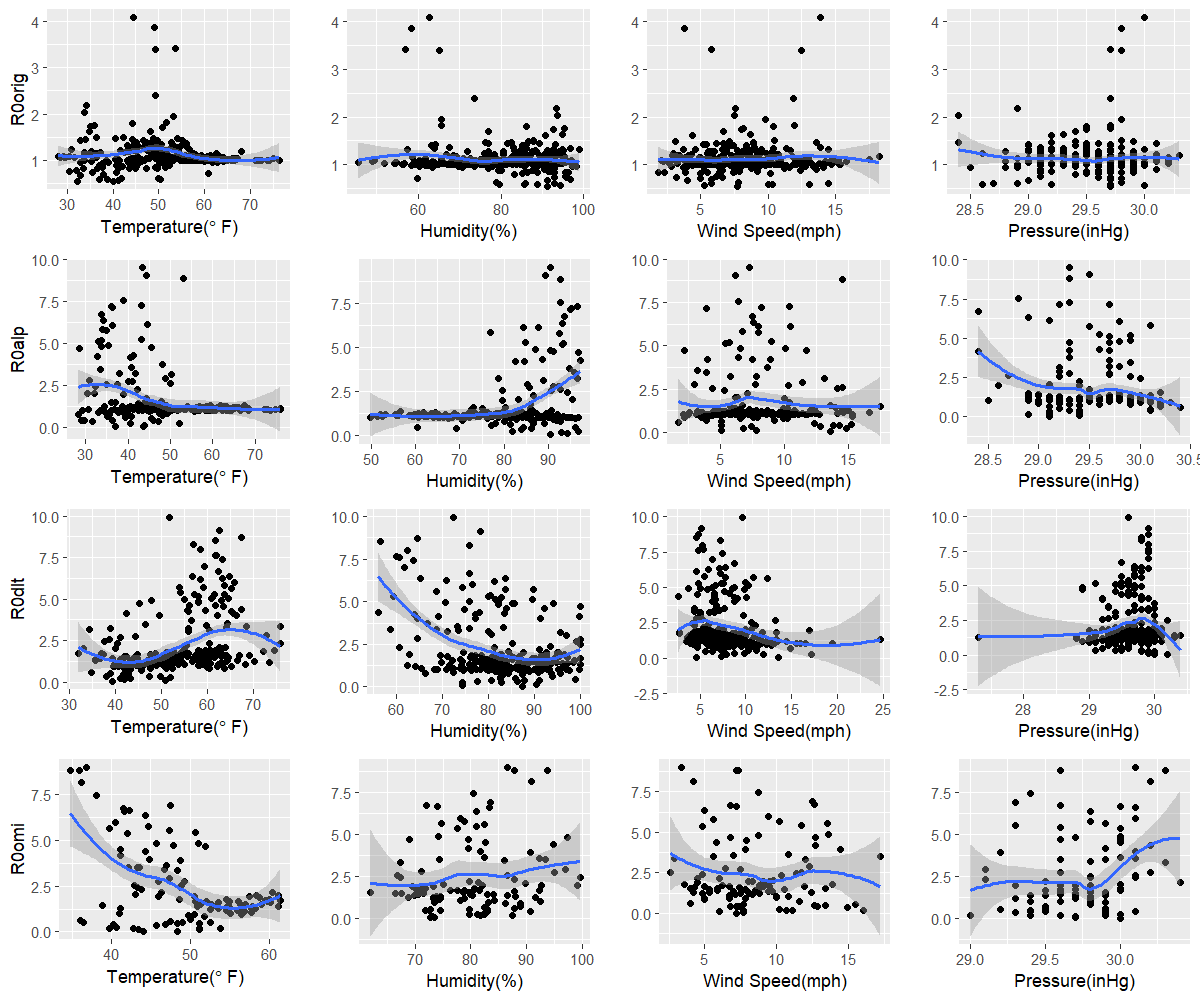

The table this chart was drawn from, first rows:
orig, 40.1, 91.2, 7.7, 29.7
alp, 37, 90.6, 13.6, 29.1
dlt, 39.3, 87.3, 4.6, 30.2
omi, 44.1, 72.8, 7.2, 30
